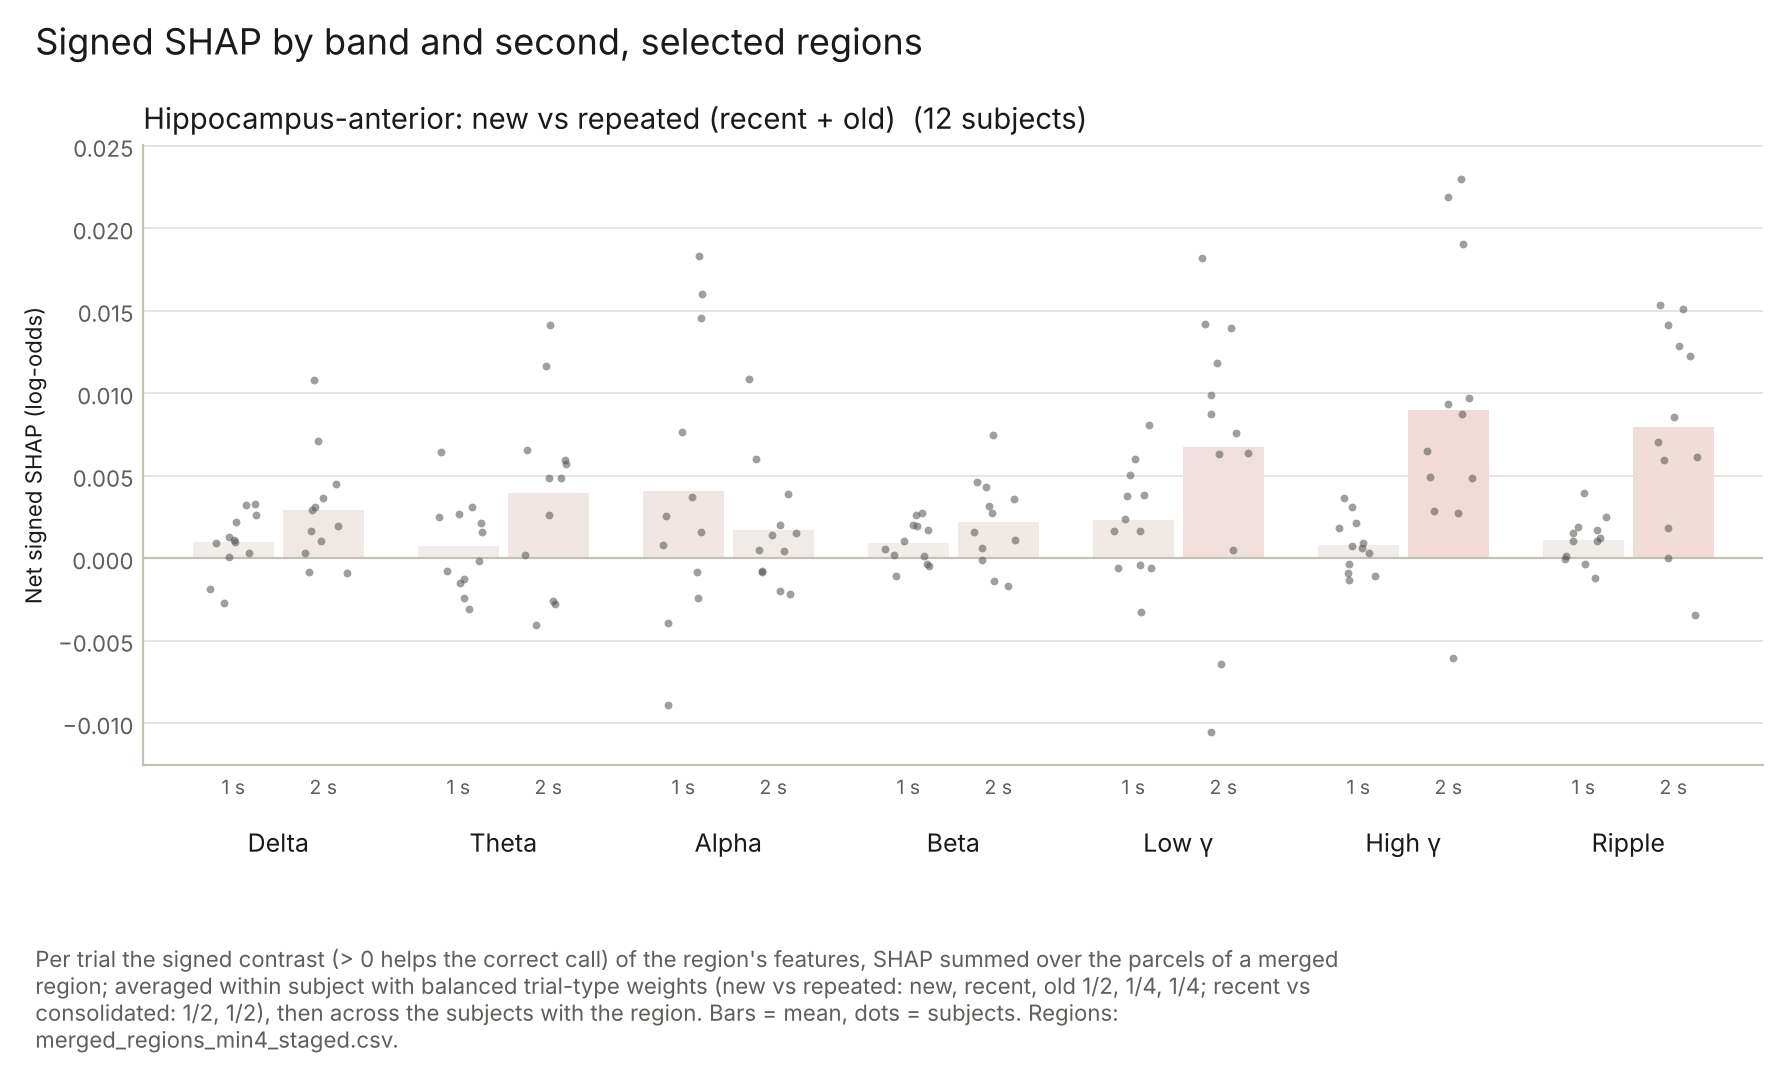

The table this chart was drawn from, first rows:
subject, band, second, value, contrast, region
CNP04, Alpha, 1, 0.002581, new_vs_repeated, Hippocampus-anterior
CNP04, Alpha, 2, -0.0008433, new_vs_repeated, Hippocampus-anterior
CNP04, Beta, 1, 0.001702, new_vs_repeated, Hippocampus-anterior
CNP04, Beta, 2, 0.001129, new_vs_repeated, Hippocampus-anterior
CNP04, Delta, 1, 0.001129, new_vs_repeated, Hippocampus-anterior
CNP04, Delta, 2, 0.003115, new_vs_repeated, Hippocampus-anterior
CNP04, GammaH, 1, 0.0009168, new_vs_repeated, Hippocampus-anterior
CNP04, GammaH, 2, 0.004875, new_vs_repeated, Hippocampus-anterior
CNP04, GammaL, 1, 0.001681, new_vs_repeated, Hippocampus-anterior
CNP04, GammaL, 2, 0.00641, new_vs_repeated, Hippocampus-anterior
CNP04, Ripple, 1, 0.003983, new_vs_repeated, Hippocampus-anterior
CNP04, Ripple, 2, 0.007027, new_vs_repeated, Hippocampus-anterior
CNP04, Theta, 1, 0.002153, new_vs_repeated, Hippocampus-anterior
CNP04, Theta, 2, 0.0002183, new_vs_repeated, Hippocampus-anterior
CNP09, Alpha, 1, 0.01834, new_vs_repeated, Hippocampus-anterior
CNP09, Alpha, 2, 0.01087, new_vs_repeated, Hippocampus-anterior
CNP09, Beta, 1, 0.001039, new_vs_repeated, Hippocampus-anterior
CNP09, Beta, 2, 0.004613, new_vs_repeated, Hippocampus-anterior
CNP09, Delta, 1, 0.002638, new_vs_repeated, Hippocampus-anterior
CNP09, Delta, 2, 0.001946, new_vs_repeated, Hippocampus-anterior
CNP09, GammaH, 1, -0.001095, new_vs_repeated, Hippocampus-anterior
CNP09, GammaH, 2, 0.008751, new_vs_repeated, Hippocampus-anterior
CNP09, GammaL, 1, -0.0003821, new_vs_repeated, Hippocampus-anterior
CNP09, GammaL, 2, 0.008753, new_vs_repeated, Hippocampus-anterior
CNP09, Ripple, 1, 0.001718, new_vs_repeated, Hippocampus-anterior
CNP09, Ripple, 2, 0.001853, new_vs_repeated, Hippocampus-anterior
CNP09, Theta, 1, -0.003068, new_vs_repeated, Hippocampus-anterior
CNP09, Theta, 2, 0.01414, new_vs_repeated, Hippocampus-anterior
CNP10, Alpha, 1, 0.003706, new_vs_repeated, Hippocampus-anterior
CNP10, Alpha, 2, 0.001997, new_vs_repeated, Hippocampus-anterior
CNP10, Beta, 1, 0.002014, new_vs_repeated, Hippocampus-anterior
CNP10, Beta, 2, 0.0036, new_vs_repeated, Hippocampus-anterior
CNP10, Delta, 1, 0.0009117, new_vs_repeated, Hippocampus-anterior
CNP10, Delta, 2, 0.01081, new_vs_repeated, Hippocampus-anterior
CNP10, GammaH, 1, 0.0003026, new_vs_repeated, Hippocampus-anterior
CNP10, GammaH, 2, 0.01903, new_vs_repeated, Hippocampus-anterior
CNP10, GammaL, 1, 0.00378, new_vs_repeated, Hippocampus-anterior
CNP10, GammaL, 2, 0.009886, new_vs_repeated, Hippocampus-anterior
CNP10, Ripple, 1, 0.001076, new_vs_repeated, Hippocampus-anterior
CNP10, Ripple, 2, 0.01534, new_vs_repeated, Hippocampus-anterior
CNP10, Theta, 1, -0.00149, new_vs_repeated, Hippocampus-anterior
CNP10, Theta, 2, 0.01164, new_vs_repeated, Hippocampus-anterior
CNP12, Alpha, 1, -0.0008462, new_vs_repeated, Hippocampus-anterior
CNP12, Alpha, 2, 0.0004378, new_vs_repeated, Hippocampus-anterior
CNP12, Beta, 1, 0.0005746, new_vs_repeated, Hippocampus-anterior
CNP12, Beta, 2, 0.0006279, new_vs_repeated, Hippocampus-anterior
CNP12, Delta, 1, 0.003321, new_vs_repeated, Hippocampus-anterior
CNP12, Delta, 2, 0.001046, new_vs_repeated, Hippocampus-anterior
CNP12, GammaH, 1, 0.00309, new_vs_repeated, Hippocampus-anterior
CNP12, GammaH, 2, 0.02302, new_vs_repeated, Hippocampus-anterior
CNP12, GammaL, 1, 0.003859, new_vs_repeated, Hippocampus-anterior
CNP12, GammaL, 2, 0.01823, new_vs_repeated, Hippocampus-anterior
CNP12, Ripple, 1, 0.001048, new_vs_repeated, Hippocampus-anterior
CNP12, Ripple, 2, 0.01226, new_vs_repeated, Hippocampus-anterior
CNP12, Theta, 1, -0.0007524, new_vs_repeated, Hippocampus-anterior
CNP12, Theta, 2, 0.006596, new_vs_repeated, Hippocampus-anterior
CNP14, Alpha, 1, -0.008883, new_vs_repeated, Hippocampus-anterior
CNP14, Alpha, 2, -0.002153, new_vs_repeated, Hippocampus-anterior
CNP14, Beta, 1, 0.001975, new_vs_repeated, Hippocampus-anterior
CNP14, Beta, 2, 0.002761, new_vs_repeated, Hippocampus-anterior
... 108 more rows
